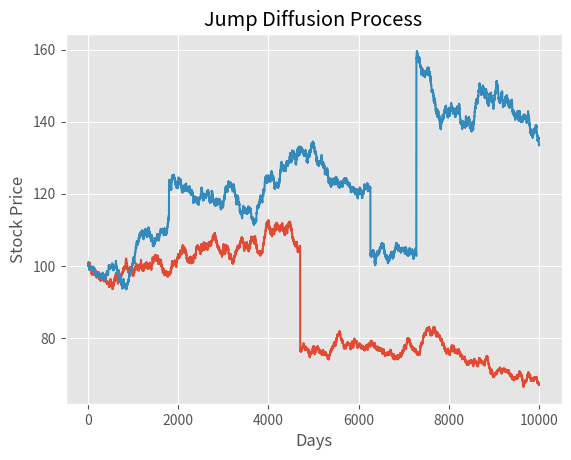

Here is the Python script that generated this plot: (Note: this script raises an exception after producing the figure.)
# https://www.codearmo.com/python-tutorial/merton-jump-diffusion-model-python

import matplotlib.pyplot as plt
import numpy as np
from scipy.stats import norm
from scipy.optimize import minimize_scalar

plt.style.use('ggplot')


def merton_jump_paths(s, t, r, sigma, lam, m, v, steps, nofpaths):
    size = (steps, nofpaths)
    dt = t / steps
    poi_rv = np.multiply(np.random.poisson(lam * dt, size=size),
                         np.random.normal(m, v, size=size)).cumsum(axis=0)
    geo = np.cumsum(((r - sigma ** 2 / 2 - lam * (m + v ** 2 * 0.5)) * dt +
                     sigma * np.sqrt(dt) *
                     np.random.normal(size=size)), axis=0)

    return np.exp(geo + poi_rv) * s





S = 100 # current stock price
T = 1  # time to maturity
R = 0.02  # risk free rate
M = 0  # mean of jump size
V = 0.3  # standard deviation of jump
Lam = 1  # intensity of jump i.e. number of jumps per year
Steps = 10000  # time steps
Npaths = 2  # number of paths to simulate
Sigma = 0.2  # annual standard deviation , for Weiner process

j = merton_jump_paths(S, T, R, Sigma, Lam, M, V, Steps, Npaths)

plt.plot(j)
plt.xlabel('Days')
plt.ylabel('Stock Price')
plt.title('Jump Diffusion Process')
plt.show()


# closed form solution
N = norm.cdf


def bs_call(s, k, t, r, sigma):
    d1 = (np.log(s / k) + (r + sigma ** 2 / 2) * t) / (sigma * np.sqrt(t))
    d2 = d1 - sigma * np.sqrt(t)
    return s * N(d1) - k * np.exp(-r * t) * N(d2)


def bs_put(s, k, t, r, sigma):
    d1 = (np.log(s / k) + (r + sigma ** 2 / 2) * t) / (sigma * np.sqrt(t))
    d2 = d1 - sigma * np.sqrt(t)
    return k * np.exp(-r * t) * N(-d2) - s * N(-d1)


def merton_jump_call(s, k, t, r, sigma, m, v, lam):
    p = 0
    for k in range(40):
        r_k = r - lam * (m - 1) + (k * np.log(m)) / T
        sigma_k = np.sqrt(sigma ** 2 + (k * v ** 2) / T)
        k_fact = np.math.factorial(k)
        p += (np.exp(-m * lam * T) * (m * lam * T) ** k / k_fact) * bs_call(s, k, t, r_k, sigma_k)

    return p


def merton_jump_put(s, k, t, r, sigma, m, v, lam):
    p = 0  # price of option
    for k in range(40):
        r_k = r - lam * (m - 1) + (k * np.log(m)) / T
        sigma_k = np.sqrt(sigma ** 2 + (k * v ** 2) / T)
        k_fact = np.math.factorial(k)  #
        p += (np.exp(-m * lam * T) * (m * lam * T) ** k / k_fact) \
             * bs_put(s, k, t, r_k, sigma_k)
    return p

# https://www.codearmo.com/python-tutorial/calculating-volatility-smile
def implied_vol(opt_value, s, k, t, r, type_='call'):
    def call_obj(sigma):
        return abs(bs_call(s, k, t, r, sigma) - opt_value)

    def put_obj(sigma):
        return abs(bs_put(s, k, t, r, sigma) - opt_value)

    if type_ == 'call':
        res = minimize_scalar(call_obj, bounds=(0.01, 6), method='bounded')
        return res.x
    elif type_ == 'put':
        res = minimize_scalar(put_obj, bounds=(0.01, 6),
                              method='bounded')
        return res.x
    else:
        raise ValueError("type_ must be 'put' or 'call'")


K = 100
np.random.seed(3)
j = merton_jump_paths(S, T, R, Sigma, Lam, M, V, Steps, Npaths) #generate jump diffusion paths

mcprice = np.maximum(j[-1]-K,0).mean() * np.exp(-R*T) # calculate value of call

cf_price = merton_jump_call(S, K, T, R, Sigma, np.exp(M+V**2*0.5), V, Lam)

print('Merton Price =', cf_price)
print('Monte Carlo Merton Price =', mcprice)
print('Black Scholes Price =', bs_call(S,K,T,R, Sigma))

#Merton Price = 14.500570058304778
#Monte Carlo Merton Price = 14.597509592911369
#Black Scholes Price = 8.916037278572539

strikes = np.arange(50,150,1)

mjd_prices = merton_jump_call(S, strikes, T, R, Sigma, M, V, Lam)
merton_ivs = [implied_vol(c, S, k, T, R) for c,k in zip(mjd_prices, strikes)]

plt.plot(strikes, merton_ivs, label='IV Smile')
plt.xlabel('Strike')
plt.ylabel('Implied Volatility')
plt.axvline(S, color='black', linestyle='dashed', linewidth=2, label="Spot")
plt.title('MJD Volatility Smile')
plt.legend()
plt.show()
